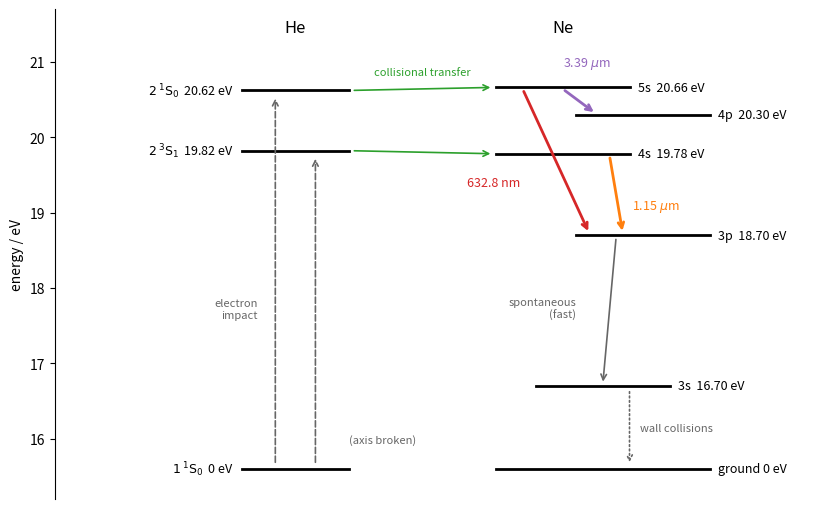

Python code for this plot:
"""Energy levels of helium and neon relevant to the He-Ne laser."""

import matplotlib.pyplot as plt

fig, ax = plt.subplots(figsize=(8.5, 5.2))


def level(x0, E, label, w=0.8, side="left"):
    ax.plot([x0, x0 + w], [E, E], color="k", lw=2)
    if side == "left":
        ax.text(x0 - 0.06, E, label, ha="right", va="center", fontsize=9)
    else:
        ax.text(x0 + w + 0.06, E, label, ha="left", va="center", fontsize=9)


# Helium (column at x = 0.5) and neon (column at x = 2.4)
level(0.5, 20.62, r"$2\,^1\mathrm{S}_0$  20.62 eV")
level(0.5, 19.82, r"$2\,^3\mathrm{S}_1$  19.82 eV")
level(2.4, 20.66, "5s  20.66 eV", w=1.0, side="right")
level(2.4, 19.78, "4s  19.78 eV", w=1.0, side="right")
level(3.0, 20.30, "4p  20.30 eV", w=1.0, side="right")
level(3.0, 18.70, "3p  18.70 eV", w=1.0, side="right")
level(2.7, 16.70, "3s  16.70 eV", w=1.0, side="right")
# ground states drawn on a broken axis at the bottom
level(0.5, 15.6, r"$1\,^1\mathrm{S}_0$  0 eV")
level(2.4, 15.6, "ground 0 eV", w=1.6, side="right")
ax.text(1.55, 15.95, "(axis broken)", ha="center", fontsize=8, color="0.4")

arrow = dict(arrowstyle="->", lw=1.4)
# electron-impact excitation of He
ax.annotate("", xy=(0.75, 20.55), xytext=(0.75, 15.65), arrowprops=dict(arrowstyle="->", lw=1.2, ls="--", color="0.4"))
ax.annotate("", xy=(1.05, 19.75), xytext=(1.05, 15.65), arrowprops=dict(arrowstyle="->", lw=1.2, ls="--", color="0.4"))
ax.text(0.62, 17.6, "electron\nimpact", fontsize=8, color="0.4", ha="right")
# resonant energy transfer He -> Ne
ax.annotate("", xy=(2.38, 20.66), xytext=(1.32, 20.62), arrowprops=dict(arrowstyle="->", lw=1.2, color="C2"))
ax.annotate("", xy=(2.38, 19.78), xytext=(1.32, 19.82), arrowprops=dict(arrowstyle="->", lw=1.2, color="C2"))
ax.text(1.85, 20.82, "collisional transfer", fontsize=8, color="C2", ha="center")
# laser transitions
ax.annotate("", xy=(3.1, 18.72), xytext=(2.6, 20.64), arrowprops=dict(arrowstyle="->", lw=2, color="C3"))
ax.text(2.58, 19.35, "632.8 nm", color="C3", fontsize=9, ha="right")
ax.annotate("", xy=(3.35, 18.72), xytext=(3.25, 19.76), arrowprops=dict(arrowstyle="->", lw=2, color="C1"))
ax.text(3.42, 19.05, r"1.15 $\mu$m", color="C1", fontsize=9)
ax.annotate("", xy=(3.15, 20.31), xytext=(2.9, 20.64), arrowprops=dict(arrowstyle="->", lw=2, color="C4"))
ax.text(2.9, 20.95, r"3.39 $\mu$m", color="C4", fontsize=9)
# fast decays
ax.annotate("", xy=(3.2, 16.72), xytext=(3.3, 18.68), arrowprops=dict(arrowstyle="->", lw=1.2, color="0.4"))
ax.text(3.0, 17.6, "spontaneous\n(fast)", fontsize=8, color="0.4", ha="right")
ax.annotate("", xy=(3.4, 15.65), xytext=(3.4, 16.66), arrowprops=dict(arrowstyle="->", lw=1.2, ls=":", color="0.4"))
ax.text(3.48, 16.1, "wall collisions", fontsize=8, color="0.4")

ax.text(0.9, 21.4, "He", fontsize=12, ha="center")
ax.text(2.9, 21.4, "Ne", fontsize=12, ha="center")
ax.set_xlim(-0.9, 4.9)
ax.set_ylim(15.2, 21.7)
ax.set_xticks([])
ax.set_ylabel("energy / eV")
ax.set_yticks([16, 17, 18, 19, 20, 21])
for s in ["top", "right", "bottom"]:
    ax.spines[s].set_visible(False)
fig.tight_layout()
